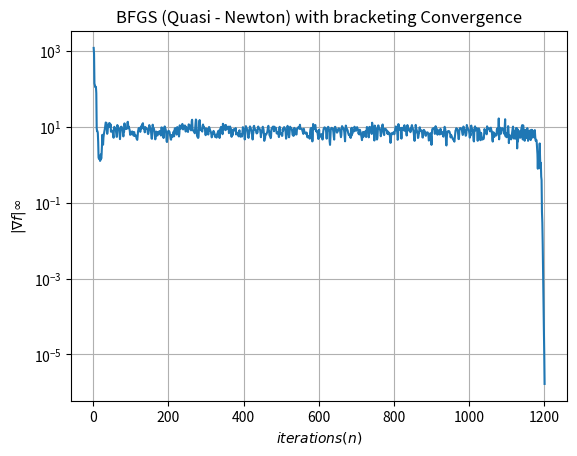

Write Python code to recreate this figure.
import numpy as np
import matplotlib.pyplot as plt
from scipy.optimize import minimize

## Steepest descent for deciding the directions and the finding the optimal
def steepest_d(x0,count, tau=10**(-5), a_init=1):
    """
    Inputs-
    x0 : starting point
    tau : convergence tolerance

    Outputs-
    x_star : Optimal point
    f(x_star) : Minimum function value
    """
    k = 0 
    deltaf =1
    # Keeping track of the history
    h_x=[x0]
    h_f = []
    while max(abs(gradf(x0)))> tau:
        
        # print("Grad. function{}".format(np.linalg.norm(gradf(x0))))
        p = - gradf(x0)/(np.linalg.norm(gradf(x0)))
        # p = np.array([4,0.75]) #for validation

        # Estimating a_init
        if k==0:
            a = a_init
        
        # Uncomment for single variable
        # else :
        #     a = a*(gradf(x0)*pold)/(gradf(x0+ a*pold)*p)

        else :
            a = a*((np.dot(np.transpose(gradf(xold)),pold))/(np.dot(np.transpose(gradf(x0)),p)))
            # a = a*abs((np.dot(np.transpose(gradf(x0)),pold))/(np.dot(np.transpose(gradf(x0+ a*pold)),p)))
            
        pold = p

        a,h_ = Backtrack(a,pold,x0,count)
        # a,h_ = bracketing(x0, a, phi(0,x0,pold,count), phi_(0,x0,pold),pold,count) ## Phi at a=0
        # print("h inside {}".format(h_))
        xold =x0
        x0 = x0 + a*pold

        k= k+1

        x = x0
        deltaf = gradf(x0)# - gradf(x0-a*pold)
        print("the Major iteration {} and the optimal value {} and gradf {} and factor {}".format(k,x,gradf(x0), ((np.dot(np.transpose(gradf(x0)),pold))/(np.dot(np.transpose(gradf(x0+ a*pold)),p)))))
        print("the optimal at the line search {}".format(a))

        # stops the iteration after a single line search
        # if k==1:
        #     break
        h_x.append(x)
        # h_f.append(fun(x))
    return x, fun(x,count), np.array(h_x), np.array(h_f), np.array(h_),count


def BFGS(x0, count, tau=10**(-5), a_init=1):
    """
    Inputs- 
    x0 : starting point
    tau : convergence tolerance 

    Outputs-
    xstar : optimal point
    fstar : Minimum function value
    """
    k= 0
    #a_init = 1
    a = a_init
    reset = True
    # Keeping track of the history
    h_x=[x0]
    h_f = []
    gradf_c = [max(abs(gradf(x0)))]
    iter_c = [1]
    while max(abs(gradf(x0)))> tau:
        print("infi norm{}".format(np.max(gradf(x0))))
        if (k==0 or reset == True) :
            # a=a_init 
            V = (1/(np.linalg.norm(gradf(x0))))*np.identity(np.size(x0))
        else:
            # a = a*abs((np.dot(np.transpose(gradf(x0)),pold))/(np.dot(np.transpose(gradf(x0+ a*pold)),p)))
            # a = a*abs((np.dot(np.transpose(gradf(xold)),pold))/(np.dot(np.transpose(gradf(x0)),p)))
            s = x0 - xold
            y = gradf(x0) - gradf(xold)

            sigma_a = 1/(np.dot(np.transpose(s),y))
            
            V = (np.identity(np.size(x0)) - sigma_a*np.outer(s,np.transpose(y))) @ V @ (np.identity(np.size(x0)) - sigma_a*np.outer(y,np.transpose(s))) + sigma_a*(np.outer(s, np.transpose(s)))
            
        p= -np.dot(V,gradf(x0)) 
        
        pold = p
        a,h_ = bracketing(x0, a, phi(0,x0,pold,count), phi_(0,x0,pold),pold,count)
        # a,h_ = Backtrack(a,pold,x0,count)
        xold = x0
        x0 = x0 + a*p
        k=k+1
        # if (np.linalg.norm(phi_(0,x0,p)) < 0.001):# 0.82*np.linalg.norm(gradf(x0))): #0.85,0.7,0.8,0.9  for n=6 0.72 without line search, n=4 0.82, n=2 rosen 0.82 mu_2 =0.9 and rho = 0.8
        # if (phi_(0,x0,p) < 0.01):
        #     print("reset done!")
        #     reset = True
        # else :
        reset = False
        print("the Major iteration {} and the optimal value {} and \ngradf {}".format(k,x0,gradf(x0)))
        print("the optimal at the line search {}".format(a))
        print("infinity norm.{} \n  ".format(max(gradf(x0))))

        h_x.append(x0)
        # h_f.append(fun(x0,count))
        gradf_c.append(max(abs(gradf(x0))))
        iter_c.append(k+1)
    return x0, fun(x0,count),  np.array(h_x), np.array(h_f), np.array([1]),count, gradf_c, iter_c



### Conjugate gradient ####
def Nonlinear_CG(x0, tau=10**(-5), a_init=0.05):
    """
    Inputs- 
    x0 : starting point
    tau : Convergence tolerance

    Outputs - 
    xstar : Optimal point 
    fstar : Minimum function value
    """
    reset = True
    k =0
    a = a_init
    beta = 0
    # Keeping track of the history
    h_x=[x0]
    h_f = []
    while abs(max(gradf(x0))) > tau :
        if (k==0 or reset == True):
            
            print("Reset done!")
            # import pdb
            # pdb.set_trace()
            p = -gradf(x0)/(np.linalg.norm(gradf(x0)))

        else:
            a = a*abs((np.dot(np.transpose(gradf(x0)),pold))/(np.dot(np.transpose(gradf(x0+ a*pold)),p)))
            # beta = np.dot(np.transpose(gradf(x0)),gradf(x0))/np.dot(np.transpose(gradf(xold)),gradf(xold))
            # beta = (np.linalg.norm(gradf(x0))/np.linalg.norm(gradf(xold)))**2
            beta = np.dot(np.transpose(gradf(x0)),gradf(x0) - gradf(xold))/np.dot(np.transpose(gradf(xold)),gradf(xold))
            print("beta{}".format(beta))

            beta = np.maximum(0,beta)
            if (abs(np.dot(np.transpose(gradf(x0)),gradf(xold))/np.dot(np.transpose(gradf(x0)),gradf(x0))) >= 0.1):
                print("it's a reset{}".format(abs(np.dot(np.transpose(gradf(x0)),gradf(xold))/np.dot(np.transpose(gradf(x0)),gradf(x0)))))
                reset = True
                continue
            print("Just before {}".format(abs(np.dot(np.transpose(gradf(x0)),gradf(xold))/np.dot(np.transpose(gradf(x0)),gradf(x0)))))
            p = - gradf(x0)/(np.linalg.norm(gradf(x0))) + beta*pold
            print("new direction{}".format(p))
        pold = p
        a,h_ = bracketing(x0, a, phi(0,x0,pold), phi_(0,x0,pold),pold)
        # a,h_ = Backtrack(a,pold,x0)
        xold = x0
        x0 = x0 + a*p
        k = k+1
        reset= False
        # if (abs(np.dot(np.transpose(gradf(x0)),gradf(xold))/np.dot(np.transpose(gradf(x0)),gradf(x0))) >= 0.1):
        #     print("it's a reset")
        #     reset = True

        print("the Major iteration {} and the optimal value {} and \ngradf {} and factor {}".format(k,x0,gradf(x0), beta))
        print("the optimal at the line search {}".format(a))
        print("infinity norm.{}".format(max(gradf(x0))))

        h_x.append(x0)
        h_f.append(fun(x0))
    return x0, fun(x0),  np.array(h_x), np.array(h_f), np.array(h_)
        
## Bracktracking line search
def Backtrack(a_init, p, x0, count, mu_1=10**(-5), rho= 0.4):  #0.601, for n=6 Rosenbrock 0.603 mu_1= 10**(-4) n=8 -1,-1 0.3017, for n=6 BFGS 0.8 is good
    """
    Inputs-
    a_init : initial step length
    mu_1 : the sufficient decrease factor 
    rho : Backtracking factor 

    Outputs -
    a_star : step-size satisfying Stronge Wolf

    """
    a = a_init
    print("Value of a {}".format(a))
    
    
    # finding the search direction
    k = 0
    h_a = [a]
    while (phi(a,x0,p,count) > phi(0,x0,p,count) + mu_1*a*phi_(0,x0,p)):
        #print("phi(a){} and phi(0) {}".format(phi(a,x0,p),phi(a,x0,p)))
        a = a* rho
        k=k+1
        
        print("line search iteration {} and a {}".format(k,a))
        #print("phi {} and phi0 {} and extra {}".format(phi(a,x0,p,count),phi(0,x0,p,count), mu_1*a*phi_(0,x0,p)))
        h_a.append(a)
        
        
    h_a = np.array(h_a)
    return a, h_a

## Bracketing phase for the line search 
def bracketing(x, a_init, Phi, Phi_,p,count, mu_1=10**(-5), mu_2 = 0.7, sigma= 2): #bracketing(x0, a, phi(0,x0,pold), phi_(0,x0,pold),pold)  ## n=6 mu2 = 0.39, sigma = 2.0201
    """
    Input -
    x : current position 
    a_init : the initial proposed step
    phi, phi_ : function of alpha and the gradient respectively
    mu_1, mu_2 : factor for sufficient decrease and sufficient curvature
    sigma : step size increase factor 

    Output -
    a_star : the acceptable step size
    """
    h_a = []
    a_1 =0
    a_2 = a_init
    Phi_1 = Phi  ### Phi_0
    Phi_1_ = Phi_ ### Phi_0_
    first = True
    while True:
        
        Phi_2 = phi(a_2,x ,p,count)
        h_a.append(a_2)
        if (Phi_2 >Phi_1 + mu_1*a_2*Phi_1_) or (~first and Phi_2 > Phi_1 ):
            Phi_2_ = phi_(a_2,x,p)
            
            a_star = pinpoint(x,a_1, a_2, Phi, Phi_, Phi_1, Phi_2, Phi_1_, Phi_2_,p,count)
            # return a_star, np.array(h_a.append(a_star))
            h_a.append(a_star)
            return a_star, h_a
        Phi_2_ = phi_(a_2,x,p)
        if (abs(Phi_2_) <= -mu_2*Phi_): #-mu_2*Phi_
            a_star = a_2
            h_a.append(a_star)
            return a_star, h_a
        elif Phi_2_ >= 0:
            a_star = pinpoint(x,a_2,a_1,Phi, Phi_, Phi_2, Phi_1,Phi_2_, Phi_1_,p,count)
            h_a.append(a_star)
            return a_star, h_a
            # return a_star, np.array(h_a.append(a_star))
        else:
            a_1 = a_2
            a_2 = sigma*a_2

        first = False

##### pinpointing
def pinpoint(x,a_low,a_high,Phi_0, Phi_0_, Phi_low, Phi_high, Phi_low_, Phi_high_,p, count,mu_1 = 10**(-5), mu_2=0.7): #NLCG diff n=2 0.419, 0.4199 0.4194
    """
    Inputs -
    a_low : interval endpoint with lower function value
    a_high : interval endpoint with higher function value
    Phi_0, Phi_low, Phi_high, Phi_0_ : the alpha function values and gradients
    Phi_low_, Phi_high_ : low (a_1) and high (a_2) gradients

    Outputs -
    a_star : step size statisfying Strong Wolfe conditions
    """
    k = 0 
    while True :
        # a_p = bisection(a_low,a_high)
        # a_p = quadratic(a_low, a_high)
        a_p =quadratic(a_low, a_high, Phi_low,Phi_low_, Phi_high) 
        # a_p =cubic(a_low, a_high, Phi_low,Phi_low_, Phi_high, Phi_high_)
        # print("a_p value{}".format(a_p))
        Phi_p = phi(a_p,x ,p,count)
        
        if Phi_p > Phi_0 + mu_1*a_p*Phi_0_ or Phi_p > Phi_low :
            # print("new high reached {}".format(a_p))
            a_high = a_p
            Phi_high = Phi_p # for the quadratic interpolation
            Phi_high_ = phi_(a_p,x,p)
        else:
            Phi_p_ = phi_(a_p,x,p)
            
            if abs(Phi_p_) <= -mu_2*Phi_0_:  ## sufficient curvature for strong Wolfe
                a_star = a_p
                return a_star
            elif Phi_p_*(a_high - a_low) >= 0:
                a_high = a_low
                
            
            a_low = a_p
        k = k+1
        # print("Pinpointing iteration number {}".format(k))

# interpolation

#bisection method
def bisection(a_low, a_high):
    return 0.5*(a_low + a_high)

#Quadratic interpolation
def quadratic(a_low, a_high, Phi_low,Phi_low_, Phi_high):
    # b = np.array([Phi_low, Phi_high, Phi_low_])
    # A = np.array([[1, a_low, a_low**2],[1,a_high, a_high**2], [0, 1, 2*a_low]])
    # if (np.linalg.det(A)==0):
    #     print(A)
    # c = np.linalg.solve(A,b)
    # a_star = -c[1]/(2*c[2])
    a_star = (2*a_low *(Phi_high - Phi_low) + Phi_low_*(a_low**2 - a_high**2))/(2*(Phi_high-Phi_low + Phi_low_*(a_low - a_high)))
    return a_star

# def cubic(a_low, a_high, Phi_low,Phi_low_, Phi_high, Phi_high_):
#     beta1 = Phi_low_ + Phi_high_ - 3*(Phi_low- Phi_high)/(a_low - a_high)
#     beta2 = 



### Functions and Gradients computations ###
def phi(a, x, p,count):
    """
    The function of alpha
    Input- 
    a : the alpha
    x : current position
    p : the direction of step

    Output-
    function of alpha
    """
    
    return fun(x + a*p,count)

def phi_(a,x,p):
    """
    The derivative of the function with alpha
    Input-
    a : the alpha
    x : current position
    p : the direction of step

    Output-
    Gradient of line search function
    """
    return np.dot(np.transpose(gradf(x + a*p)),p)


def fun(x,count):
    """
    The function to be optimized
    Input- 
    x : the input values

    Output-
    f : the function values
    """
    a = count[0]
    a = a+1
    count[0]= a
    #return x**2 + (x-1)**2 + 1
    # return 0.1*x[0]**6 - 1.5*x[0]**4 + 5*x[0]**2 + 0.1*x[1]**4 + 3*x[1]**2 - 9*x[1] + 0.5*x[0]*x[1]
    # return x[0]**2 + x[1]**2
    # return (1 -x[0])**2 + 100*(x[1] - x[0]**2)**2 #RosenBrock function
    # return (1 - x[0])**2 + (1 - x[1])**2 + 0.5*(2*x[1] - x[0]**2)**2 #Bean function
    
    f=0 # N=6 RosenBrock
    for i in range(127):
        f = f + (100 * (x[i+1] - x[i]**2)**2 + (1 - x[i])**2)
    return f
    # beta = 1.5
    # return x[0]**2 + x[1]**2 - beta * x[0] * x[1]  # slanted function

def funC(X,Y):
    """
    The function to be optimized
    Input- 
    x : meshgrid values
    y: meshgrid values

    Output-
    f : the function values
    """
    #return x**2 + (x-1)**2 + 1
    # return 0.1*X**6 - 1.5*X**4 + 5*X**2 + 0.1*Y**4 + 3*Y**2 - 9*Y + 0.5*X*Y
    # return x[0]**2 + x[1]**2
    return (1 -X)**2 + 100*(Y - X**2)**2 #Rosenbrock function
    # return (1 - X)**2 + (1 - Y)**2 + 0.5*(2*Y - X**2)**2 #Bean function
    # f=0 # N=6 RosenBrock
    # for i in range(5):
    #     f = f + (100 * (x[i+1] - x[i]**2)**2 + (1 - x[i])**2)
    # return f
    # beta = 1.5
    # return X**2 + Y**2 - beta * X * Y # slant

def gradf(x):
    """
    The gradient of the function to be optimized
    Input- 
    x : the values

    Ouput -
    df : gradient of function
    """

    # return 2*x + 2*x - 2
    # return np.array([0.6*x[0]**5 - 6*x[0]**3 + 10*x[0]**1 + 0.5*x[1] , 0.4*x[1]**3 + 6*x[1]**1 - 9  + 0.5*x[0]])
    # return np.array([2*x[0],2*x[1]])
    # return np.array([400*x[0]**3 - 400*x[0]*x[1] + 2*x[0] -2, 200*(x[1] - x[0]**2)]) # Rosenvelt derivative

    # return np.array([-2 + 2*x[0] - 4*x[0]*x[1] + 2*x[0]**3, -2 + 6*x[1] - 2*x[0]**2 ]) # bean function
    n = len(x)
    grad = np.zeros_like(x)
    grad[0] = -400 * x[0] * (x[1] - x[0]**2) - 2 * (1 - x[0])
    for i in range(1, n-1):
        grad[i] = -400 * x[i] * (x[i+1] - x[i]**2) - 2 * (1 - x[i]) + 200 * (x[i] - x[i-1]**2)
    grad[n-1] = 200 * (x[n-1] - x[n-2]**2)
    df = grad
    return df
    df = [] # N=6 RosenBrock
    for i in range(128):
        if (i==127):
            df.append(200 * (x[i] - x[i-1]**2))
        else:
            df.append(-400 * x[i] * (x[i+1] - x[i]**2) - 2 * (1 - x[i]))
    return np.array(df)
    # beta = 1.5
    # return np.array([2 * x[0] - beta * x[1],2 * x[1] - beta * x[0]]) # slant

    
if __name__=="__main__":
    count = [0]
    x,f, h_x, h_f,d,count,G,I = BFGS(-1*np.ones(128),count)#BFGS([2,2,1,1,2,2,1,1,2,2,1,1,2,2,1,1,2,2,1,1,2,2,1,1,2,2,1,1,2,2,1,1,2,2,1,1,2,2,1,1,2,2,1,1,2,2,1,1,2,2,1,1,2,2,1,1,2,2,1,1,2,2,1,1,2,2,1,1,2,2,1,1,2,2,1,1,2,2,1,1,2,2,1,1,2,2,1,1,2,2,1,1,2,2,1,1,2,2,1,1,2,2,1,1,2,2,1,1,2,2,1,1,2,2,1,1,2,2,1,1,2,2,1,1,2,2,1,1],count)
    print("the optimal is {} and minimum is {} count{}".format(x,f,count))

    plt.semilogy(np.array(I)[:], np.array(G)[:])
    plt.xlabel(r'$iterations (n)$')
    plt.ylabel(r"$|\nabla f| \infty$")
    plt.title("BFGS (Quasi - Newton) with bracketing Convergence")
    plt.grid(which='both', axis='both')
    plt.show()
    # plt.savefig('BFGS_slant_converge_bracket')
    print("convergence{}".format((np.log(np.array(G)[-3])-np.log(np.array(G)[-2]))/(np.array(I)[-3]- np.array(I)[-2])))
    print("shape of G{}".format(np.shape(G[:])))
    print("shape of h{}".format(np.shape(h_x[:,0])))
    # x,f, h_x, h_f,d = Nonlinear_CG([1,1,1,1,-1,-1]) #(-1,-1) for n=8 [-1,-1,-1,-1,-1,-1]
    # print("the optimal is {} and minimum is {} and iterations{}".format(x,f,np.size(d)))

    # x,f, h_x, h_f,d,c = BFGS([-1.25,1.25],count) #(-1,-1) for n=8
    # print("the optimal is {} and minimum is {} and iterations{} and function calls {}".format(x,f,np.size(d),c))
    # x,f, h_x1, h_f,d = steepest_d([-1.25,-1.25])
    # print("the optimal is {} and minimum is {}".format(x,f))

    # x,f, h_x2, h_f,d = steepest_d([1.75,1.75])
    # print("the optimal is {} and minimum is {}".format(x,f))

    # x,f, h_x3, h_f,d = steepest_d([1.75,-1.75])
    # print("the optimal is {} and minimum is {}".format(x,f))
    # x,f,a,b,c = steepest_d([-1,-1,-1,-1,-1,-1])
    # print("the optimal is {} and minimum is {}".format(x,f))


    # # plotting line search
    # func = []
    # for i in np.linspace(0,1.2,100):
    #     xi = np.array([-1.25,1.25]) + i*np.array([4,0.75])
    #     func.append(fun(xi))

    # plt.plot(np.linspace(0,1.2,100), np.array(func))
    # print("d value{}".format(d))

    # falpha = []
    # for i in d:
    #     xi = np.array([-1.25,1.25]) + i*np.array([4,0.75])
    #     falpha.append(fun(xi))
    # plt.plot(d,np.array(falpha),'*-')
    # plt.show()
    ## plotting contours of optimization functions


    xm = np.linspace(-2,2,200)
    ym = np.linspace(-2,2,200)
    Y,X = np.meshgrid(ym,xm)
    fun1 = lambda x:(1 -x[0])**2 + 100*(x[1] - x[0]**2)**2
    res = minimize(fun1, [0,0], method='BFGS', tol=1e-5,options={'gtol': 1e-6, 'disp': True})
    print(res)
    # plt.contour(X, Y, funC(X,Y),60,cmap='Greys')
    # # # plt.plot(np.array(h_x)[0,:],np.array(h_x)[1,:],'*-')
    # # # print("The h value{} and x component {} and y component {}".format(np.array(h_x), np.array(h_x)[:,0], np.array(h_x)[:,1]))
    # plt.plot(np.array(h_x)[:,0],np.array(h_x)[:,1],'r-*')
    # # plt.plot(np.array(h_x1)[:,0],np.array(h_x1)[:,1],'b-*')
    # # plt.plot(np.array(h_x2)[:,0],np.array(h_x2)[:,1],'g-*')
    # # plt.plot(np.array(h_x3)[:,0],np.array(h_x3)[:,1],'y-*')
    # plt.xlabel(r'$x_1$')
    # plt.ylabel(r'$x_2$')
    # plt.title('Convergence path for Rosenbrock')
    # plt.show()
    # c=quadratic(-1, 2, 1,-1, 7)
    # print("The coefficients of the quadratic are{}".format(c))
    # print("Size of df {}".format(np.shape(gradf(np.array([1,1,1,1,1,1])))))
